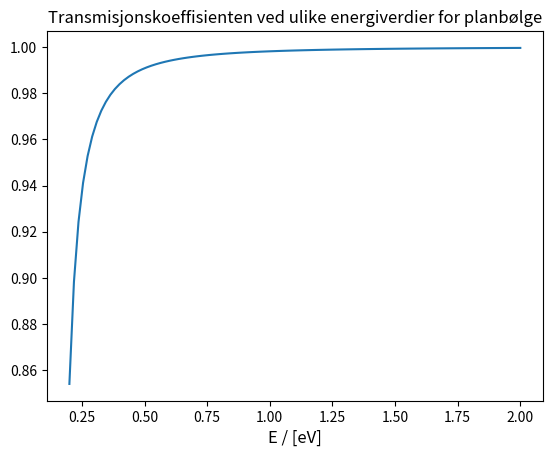

This chart was generated by the following Python code: (Note: this script raises an exception after producing the figure.)
import numpy as np
import matplotlib.pyplot as plt
import math
import cmath
import seaborn as sns
from matplotlib.animation import FuncAnimation

def T(E, V0):
    """
    Funksjon for å kalkulere transmissjonskoeffisienten til en partikkel beskrevet som en planbølge.
    Transmissjonskoeffisienten vil være i intervallet [0,1]. Dette beskriver prosentandelen av bølgen som
    transmitteres
    
    Inputs
    ------
    E - ndarray
        1D numpy array av energier til de innkommende planbølgene
    
    V0 - float
        Den potensielle energien til potensialtrinnet
    
    Returns
    -------
    T - ndarray
        1D numpy array av transmisjonskoeffisientene. I intervallet [0,1]
    
    """
    h_bar = 6.582 * 1e-16  # [eV*s]
    m = 9.11 * 1e-31  # mass of electron [kg]
    k = np.sqrt(2*m*E) / h_bar
    k0 = np.sqrt(2*m*(E-V0)) / h_bar
    T = (4*k*k0)/(k+k0)**2
    
    return T

def R(E, V0):
    """
    Funksjon for å kalkulere refleksjonskoeffisienten til en partikkel beskrevet som en planbølge.
    Refleksjonskoeffisienten vil være i intervallet [0,1]. Dette beskriver prosentandelen av bølgen som
    reflekteres
    
    Inputs
    ------
    E - ndarray
        1D numpy array av energier til de innkommende planbølgene
    
    V0 - float
        Den potensielle energien til potensialtrinnet
    
    Returns
    -------
    R - ndarray
        1D numpy array av refleksjonskoeffisientene. I intervallet [0,1]
    
    """
    h_bar = 6.582 * 1e-16  # [eV*s]
    m = 9.11 * 1e-31  # mass of electron [kg]
    k = np.sqrt(2*m*E) / h_bar
    k0 = np.sqrt(2*m*(E-V0)) / h_bar
    R = (k - k0)**2/(k+k0)**2
    
    return R


# ===============================
# Beregner transmisjons- og refleksjonskoeffisienten for E=0.20 eV
# ===============================
E = 0.20  # eV
V0 = 0.16  # [eV]
T_coeff = T(E, V0)
R_coeff = R(E, V0)
R_coeff2 = 1-T_coeff  #ER DETTE NOK?

assert R_coeff.round(5) == R_coeff2.round(5), "The reflection coefficient should be equal whether \
                                                you calculate it by the formula R(E, V0) or  1-T"


print(f'Transmisjonskoeffisienten ved E={E} eV er {T_coeff.round(3)}. \nRefleksjonskoeffisienten ved E={E} er {R_coeff.round(3)}')

# ================================
# Energi høyere enn potensialet
# ================================
E = np.linspace(0.20, 2, 100)  # [eV]
V0 = 0.16  # [eV]

# Lager et plot av transmissjonskoeffisienten ved ulike verdier for energi
plt.plot(E, T(E,V0))
plt.title("Transmisjonskoeffisienten ved ulike energiverdier for planbølge")
plt.xlabel("E / [eV]", fontsize=12)
plt.show()

# ============================
# Energi lavere enn potensialet
# ============================



sigma = 1* 1e-8  # [m]
#E = 0.20 * 1.602 * 1e-19 # [eV]
E = 0.20 * 1.602 * 1e-19 # [eV]
V0 = 0.16  * 1.602 * 1e-19 # [eV]
m = 9.11 * 1e-31  # [kg]
x0 = 50 * 1e-9  # [m]
L = 200 * 1e-9  # [m]
h_bar = 1.055 * 1e-34 # [eV*s]

t = 0
dt = 2.25 * 1e-19  # [s]
dx = 1.5 * 1e-10  # [m]

def V(x):
    """
    The potential energy of the particle. Will be infinite 
    
    Returns:
    --------
    float
        The potential energy of the particle   
    """
    inf=math.exp(15)
    
    V_list = []
    
    for xi in x:
        if xi <= 0 or xi >= L:
            V_list.append(inf)
        elif 0 < xi < L/2:
            V_list.append(0)
        else:
            V_list.append(V0)
    return V_list

def tidssteg_liste(t_slutt, dt):
    """
    Funksjon for å lage en liste av alle tidssteg
    """
    num_steps = int((t_slutt - dt)/dt)
    
    return np.linspace(dt, t_slutt, num_steps)

def Phi_neste_tidssteg(x, x0, t_slutt, dt, dx):
    """
    Funksjon for å regne ut det neste tidssteget til den tidsavhengige bølgepakken
    
    Inputs
    ------
    x - nparray
        Posisjonen til bølgepakken (?)
    
    x0 - float
        Startpunktet for posisjonen til bølgepakken
        
    t_slutt - float
        Tispunktet for forrige observerte bølgepakke
    
    dt - float
        Størrelsen på tidsintervallet vi observerer
    
    dx - float
        Størrelsen på posisjonsintervallet vi observerer
    
    Returns
    -------
    Phi_neste_tidssteg - npdarray
        bølgepakken for neste tidssteg
    
    See Also
    --------
    ksi(x, t)
        Den tidsavhengige bølgefunksjonen
    """
    num_steps = int((t_slutt - dt)/dt)
    Phi_neste_tidssteg = np.zeros((num_steps, len(x)), dtype=complex)
    #Phi_neste_tidssteg = np.zeros((num_steps, len(x)))
    
    # Starter i t = \delta t. Den er avhengig av Phi(x, 0) - bølgepakken i t = 0. Denne er gitt ved likning 4 (manual) / 9 (vår likning)
    Phi_forrige_tidssteg = ksi(x, x0)
    
    for i, t in enumerate(tidssteg_liste(t_slutt, dt)):
    # For hvert tidssteg skal trinnpotensialet regnes ut for alle x. 
    
        Phi = f(Phi_forrige_tidssteg, x)
        Phi_neste_tidssteg[i] = Phi

        # Setter den utregnede verdien til Phi lik Phi_forrige_tidssteg for å gjøre klart for ny utregning av Phi
        Phi_forrige_tidssteg = Phi
    
    
    return Phi_neste_tidssteg

def Phi_neste_tidssteg2(x, x0, t_slutt, dt, dx):
    """
    Funksjon for å regne ut det neste tidssteget til den tidsavhengige bølgepakken
    
    Inputs
    ------
    x - nparray
        Posisjonen til bølgepakken (?)
    
    x0 - float
        Startpunktet for posisjonen til bølgepakken
        
    t_slutt - float
        Tispunktet for forrige observerte bølgepakke
    
    dt - float
        Størrelsen på tidsintervallet vi observerer
    
    dx - float
        Størrelsen på posisjonsintervallet vi observerer
    
    Returns
    -------
    Phi_neste_tidssteg - npdarray
        bølgepakken for neste tidssteg
    
    See Also
    --------
    ksi(x, t)
        Den tidsavhengige bølgefunksjonen
    """
    num_steps = int((t_slutt - dt)/dt)

    for i, t in enumerate(tidssteg_liste(t_slutt, dt)):
    # For hvert tidssteg skal trinnpotensialet regnes ut for alle x. 
    
        Phi = f(Phi_forrige_tidssteg, x)
        Phi_neste_tidssteg[i] = Phi

        # Setter den utregnede verdien til Phi lik Phi_forrige_tidssteg for å gjøre klart for ny utregning av Phi
        Phi_forrige_tidssteg = Phi
    
    
    return Phi_neste_tidssteg

def fu(Phi_forrige_tidssteg, x):
    """
    Funksjon for å regne ut ny verdi av Phi som en funksjon av forrige verdi av Phi
    
    Inputs
    ------
    Phi_forrige_tidssteg - nparray
        Verdier for Phi ved forrige tidssteg
    
    Returns
    -------
    Phi - nparray
        Nye verdier for Phi
    """
    
    #pluss_dx = np.append(Phi_forrige_tidssteg[1:], [0])
    #minus_dx = np.append([0], Phi_forrige_tidssteg[:-1])
    
    # Regn ut den dobbeltderiverte kun for godkjente verdier
    pluss_dx = Phi_forrige_tidssteg[2:]
    minus_dx = Phi_forrige_tidssteg[:-2]
    scnd_d_x = (pluss_dx - 2*Phi_forrige_tidssteg[1:-1] + minus_dx) / dx**2  # Den andre deriverte av ksi mhp x
    
    # ==============
    # Regn ut Phi
    # ==============
    # Regner ut Phi, men ser bort ifra de ytterste verdiene ved Phi(0) og Phi(L)
    Phi = Phi_forrige_tidssteg[1:-1] + dt/(1j*h_bar) * ((-h_bar**2 * scnd_d_x/(2*m)) + Phi_forrige_tidssteg[1:-1] * V(x)[1:-1])
    
    # Setter Phi(0) og Phi(L) til 0
    Phi = np.append(Phi, 0)
    Phi = np.insert(Phi, 0, 0, axis=0)
    
    return  Phi


def ksi(x, x0):
    """
    Den stasjonære bølgepakken (tidsavhengig)
    
    Inputs
    ------
    x - nparray
        Posisjonen til bølgepakken (?)
    
    x0 - float
        Startpunktet for posisjonen til bølgepakken
    
    Returns
    -------
    float
        den stasjonære bølgepakken
    """
    k = np.sqrt(2*m*E) / h_bar
    return (1 / (np.pi**(1/4) * np.sqrt(sigma))) * np.exp(-((x-x0)**2 / (2*sigma**2)) + 1j*k*(x-x0))


def phi_i_andre(phi_array, x):
    """
    Funksjon for å beregne Phi^2, sannsynlighetsamplituden til Phi.
    
    Inputs
    ------
    phi_array - array
        array og phi values
    
    Returns
    -------
    phi_i_andre - array
        sannsynlighetsamplituden til bølgefunksjonen
    
    """
    phi_sqrd = phi_array * np.conjugate(phi_array)
    #num_steps = int((t_slutt - dt)/dt)
    #phi_sqrd = np.zeros((num_steps, len(x)), dtype=complex)
    #
    #for i, element in enumerate(phi_array):
    #    phi_sqrd[i] = element * np.conjugate(element)
    #    print(phi_sqrd[i])
    
    return phi_sqrd

def phi_i_andre2(phi):
    """
    Funksjon for å beregne Phi^2, sannsynlighetsamplituden til Phi.
    
    Inputs
    ------
    phi_array - array
        array og phi values
    
    Returns
    -------
    phi_i_andre - array
        sannsynlighetsamplituden til bølgefunksjonen
    
    """
    phi_sqrd = phi * np.conjugate(phi)
    #num_steps = int((t_slutt - dt)/dt)
    #phi_sqrd = np.zeros((num_steps, len(x)), dtype=complex)
    #
    #for i, element in enumerate(phi_array):
    #    phi_sqrd[i] = element * np.conjugate(element)
    #    print(phi_sqrd[i])
    
    return phi_sqrd


%matplotlib inline


#x = np.linspace(0, L, int(L/dx))
x = np.linspace(0, L, 1000)
#
#ff = ksi(x, x0)
#plt.plot(ff.imag)
#plt.show()

t_slutt = dt*1000000
#f3 = Phi_neste_tidssteg(x, x0, t_slutt, dt, dx)


num_t_steps = 2000000
f, (ax1, ax2) = plt.subplots(2, 1, sharey=True, figsize=(8,10))
ax1.title.set_text('Bølgepakken ved t=0')
ax2.title.set_text('Bølgepakken etter transmisjon og refleksjon')

ax1.set_xlabel('x [m]')
ax2.set_xlabel('x [m]')

phi_forrige_tidssteg = ksi(x, x0) 
saved_phi = []
saved_phi_sqrd = []

for i in range(num_t_steps):
    # Beregner sannsynlighetsamplituden
    phi_sqrd = phi_i_andre2(Phi_forrige_tidssteg)
    
    # Plotter hvert 10000 tidssteg
    if i % 10000 == 0:
        #print(Phi_neste_tidssteg[0:10])
        ## =================================
        ## Plotter bølgepakken
        ## =================================
        #ax1.plot(x, Phi_neste_tidssteg)
        #ax2.plot(x, Phi_neste_tidssteg)
        #plt.show()
        saved_phi.append(phi_forrige_tidssteg)
        saved_phi_sqrd.append(phi_sqrd)
    
    # Bereger neste tidssteg
    Phi_neste_tidssteg = fu(Phi_forrige_tidssteg, x)
    
      
    Phi_forrige_tidssteg = Phi_neste_tidssteg




# =================================
# Plotter bølgepakken
# =================================
f, (ax1, ax2) = plt.subplots(2, 1, sharey=True, figsize=(8,10))
ax1.plot(x, f3[0])
ax2.plot(x, f3[-1000])

ax1.title.set_text('Bølgepakken ved t=0')
ax2.title.set_text('Bølgepakken etter transmisjon og refleksjon')

ax1.set_xlabel('x [m]')
ax2.set_xlabel('x [m]')

plt.show()



# ===================================
# Plotter sannsynlighetsamplituden
# ===================================

f32 = phi_i_andre(f3, x)

f, (ax1, ax2) = plt.subplots(2, 1, sharey=True, figsize=(8,10))
ax1.plot(x, f32[0])
ax2.plot(x, f32[-10000])

ax1.title.set_text('Sannsynlighetsamplituden ved t=0')
ax2.title.set_text('Sannsynlighetsamplituden etter transmisjon og refleksjon')

ax1.set_xlabel('x [m]')
ax2.set_xlabel('x [m]')

plt.show()


# ==============================
# Lag animasjon av sannsynlighetsamplituden
# ==============================
%matplotlib notebook
fig, ax = plt.subplots(figsize=(8, 5))
line = ax.plot(x, f32[0,:], lw=2, label=r"$|\Psi(x,t)|^2$")[0]
print(f32.shape)
tidssteg = tidssteg_liste(t_slutt, dt)

def animate(i):
    line.set_ydata(f32[i*500, :])

    ax.legend(fontsize=10, bbox_to_anchor=(.84, .97), ncol=1, framealpha=0)

anim = FuncAnimation(fig, animate, interval=15, frames=len(tidssteg)-1, repeat=True)
plt.show()

# =================================
# Beregner refleksjons- og transmisjonskoeffisient
# =================================

# Integrerer fra 100 til 200 nm
R = np.trapz(f32[-10000][0:(int(len(x)/2))], x[0:(int(len(x)/2))])
print('Sannsynligheten for refleksjon: ', R.real.round(3))

T = np.trapz(f32[-10000][(int(len(x)/2)):], x[(int(len(x)/2)):])
print('Sannsynligheten for transmisjon: ', T.real.round(3))

total_p = np.trapz(f32[-10000], x)
print('Total sannsynlighet (R+T): ', total_p.real.round(3))


V0 = 0.16  # [eV]
E = np.linspace(0.4, 0.2, 10)  # eV
alpha = np.linspace(0, 30, 10)  # degrees


#E = 0.2
#alpha = 0
m = 9.11 * 1e-31  # mass of electron [kg]
h_bar = 6.582 * 1e-16  # [eV*s]

%matplotlib inline

def T(E, V0, alpha):
    """
    Funksjon for å beregne transmisjonskoeffisienten avhengig av energien og
    og innfallsvinkelen til planbølgen. Vil være i intervallet [0,1]
    
    Inputs
    ------
    E - float
        Energi til planbølgen
    V0- float
        Den potensielle energien til potensialtrinnet
    alpha - float
        Innfallsvinkel til planbølgen
    
    Returns
    -------
    float
        Transmisjonskoeffisienten til planbølgen
    """
    T = np.zeros([len(E), len(alpha)])
    _alpha = np.deg2rad(alpha)
    
    for i, _E in enumerate(E):
        k = np.sqrt(2*m*_E) / h_bar  # likn 9
        k_y = k * np.sin(_alpha)  # likn 12
        k_x = k * np.cos(_alpha)
    
        k0_2 = 2*m*(_E-V0) / h_bar**2
        k0_x = np.sqrt(k0_2 - k_y**2)
        
        T[i] = 4 * k_x * k0_x / (k_x + k0_x) ** 2
    
    
    return T

def R(E, alpha):
    """
    Funksjon for å beregne refleksjonskoeffisienten avhengig av energien og
    og innfallsvinkelen til planbølgen. Vil være i intervallet [0,1]
    
    Inputs
    ------
    E - float
        Energi til planbølgen [eV]
    alpha - float
        Innfallsvinkel til planbølgen [grader]
    
    Returns
    -------
    float
        Refleksjonskoeffisienten til planbølgen
    """
    pass

# Regne ut transmisjonskoeffisienten for energi- og alpha-verdier
T_values = T(E, V0, alpha)

# Plotte transmisjonskoeffisienten
sns.set(font_scale=1.5)
fig, ax = plt.subplots(figsize=(15,15)) 
sns.heatmap(data=T_values, annot=True, fmt='.4g', xticklabels=alpha.round(2), yticklabels=E.round(2))
ax.set(xlabel=r'$\alpha [\degree]$', ylabel='Energy [eV]', title='Transmisjonskoeffisienten for planbølger med ulik energi og innfallsvinkel')
plt.show()